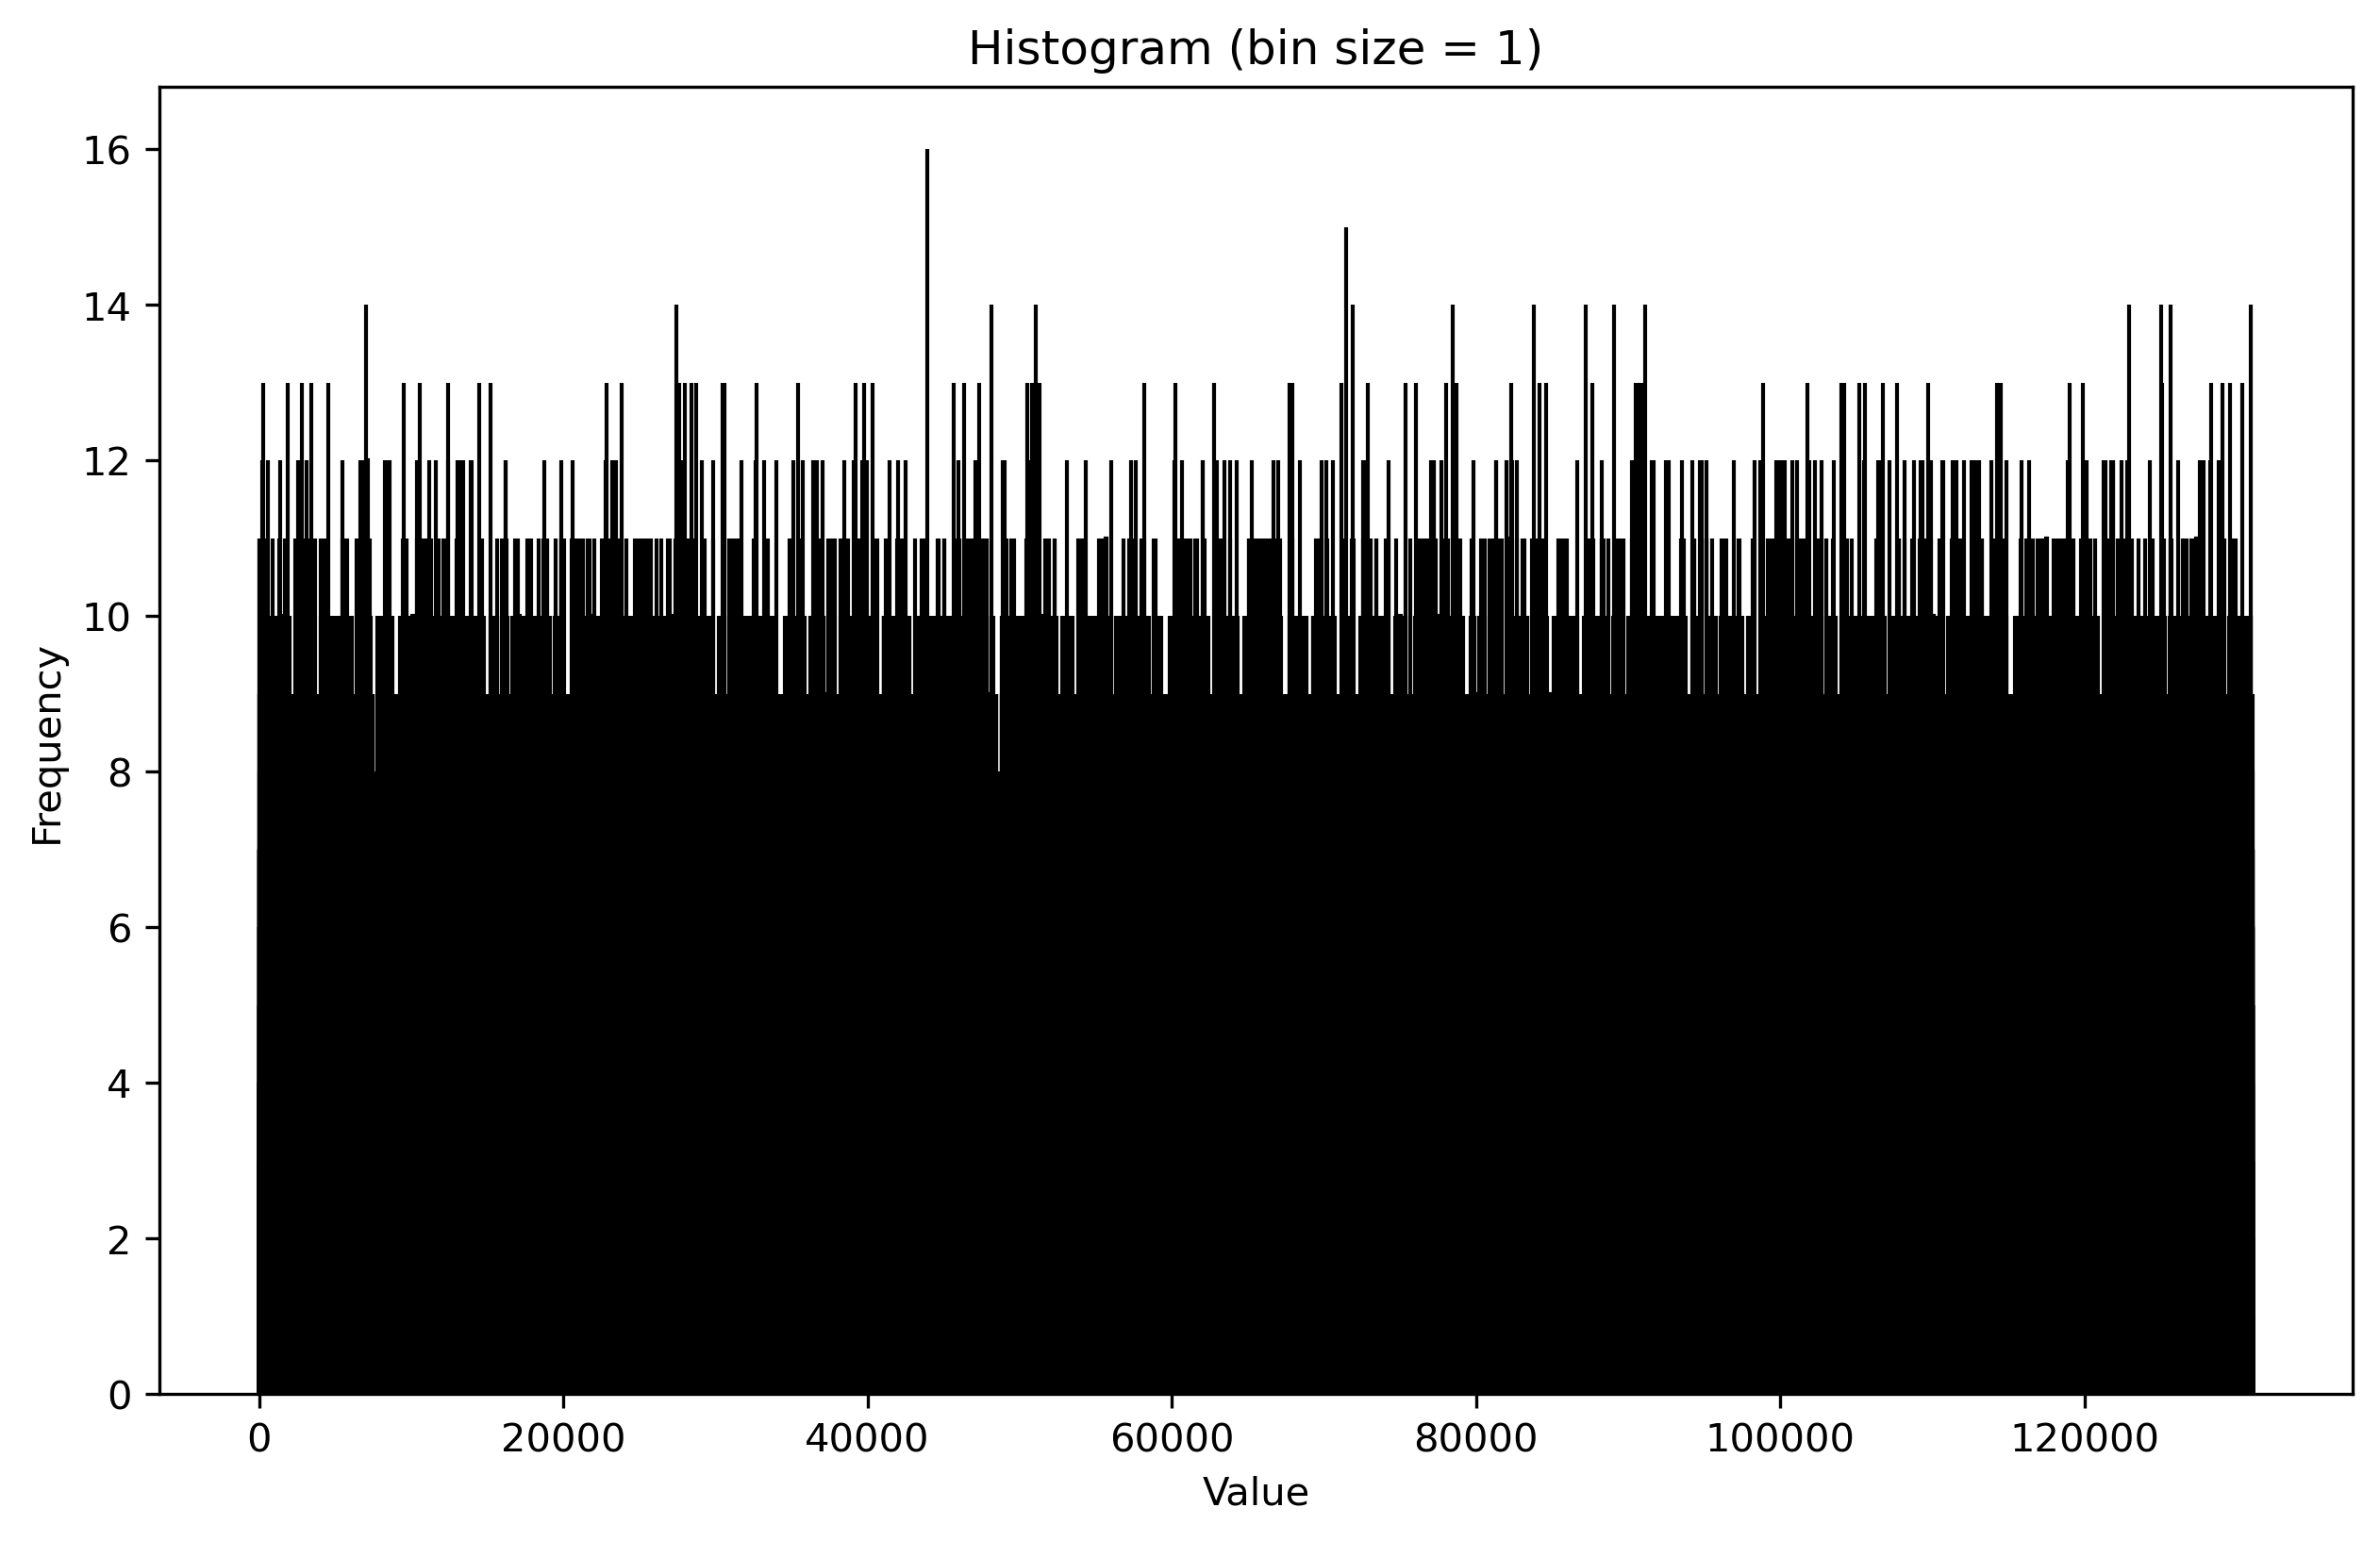

This chart was generated by the following Python code:
#credit to chat gpt for making this grapher

import matplotlib
matplotlib.use("Agg")  # Use non-interactive backend (no GUI)

import matplotlib.pyplot as plt

# Change this to your filename
filename = "uniformC1Output.txt"

# Read numbers from the file
with open(filename, "r") as f:
    numbers = [float(line.strip()) for line in f if line.strip()]

# Determine bin edges so that each bin has width = 1
min_val = int(min(numbers))
max_val = int(max(numbers))
bins = range(min_val, max_val + 2)  # +2 so last bin includes max value

# Bigger figure, and bars narrower to create space between them
plt.figure(figsize=(10, 6))  # width, height in inches
plt.hist(numbers, bins=bins, edgecolor="black", align="left", rwidth=0.7)


# Labels and title
plt.xlabel("Value")
plt.ylabel("Frequency")
plt.title("Histogram (bin size = 1)")

# Save to file
plt.savefig("histogram.png", dpi=300, bbox_inches="tight")
print("Histogram saved to histogram.png")
